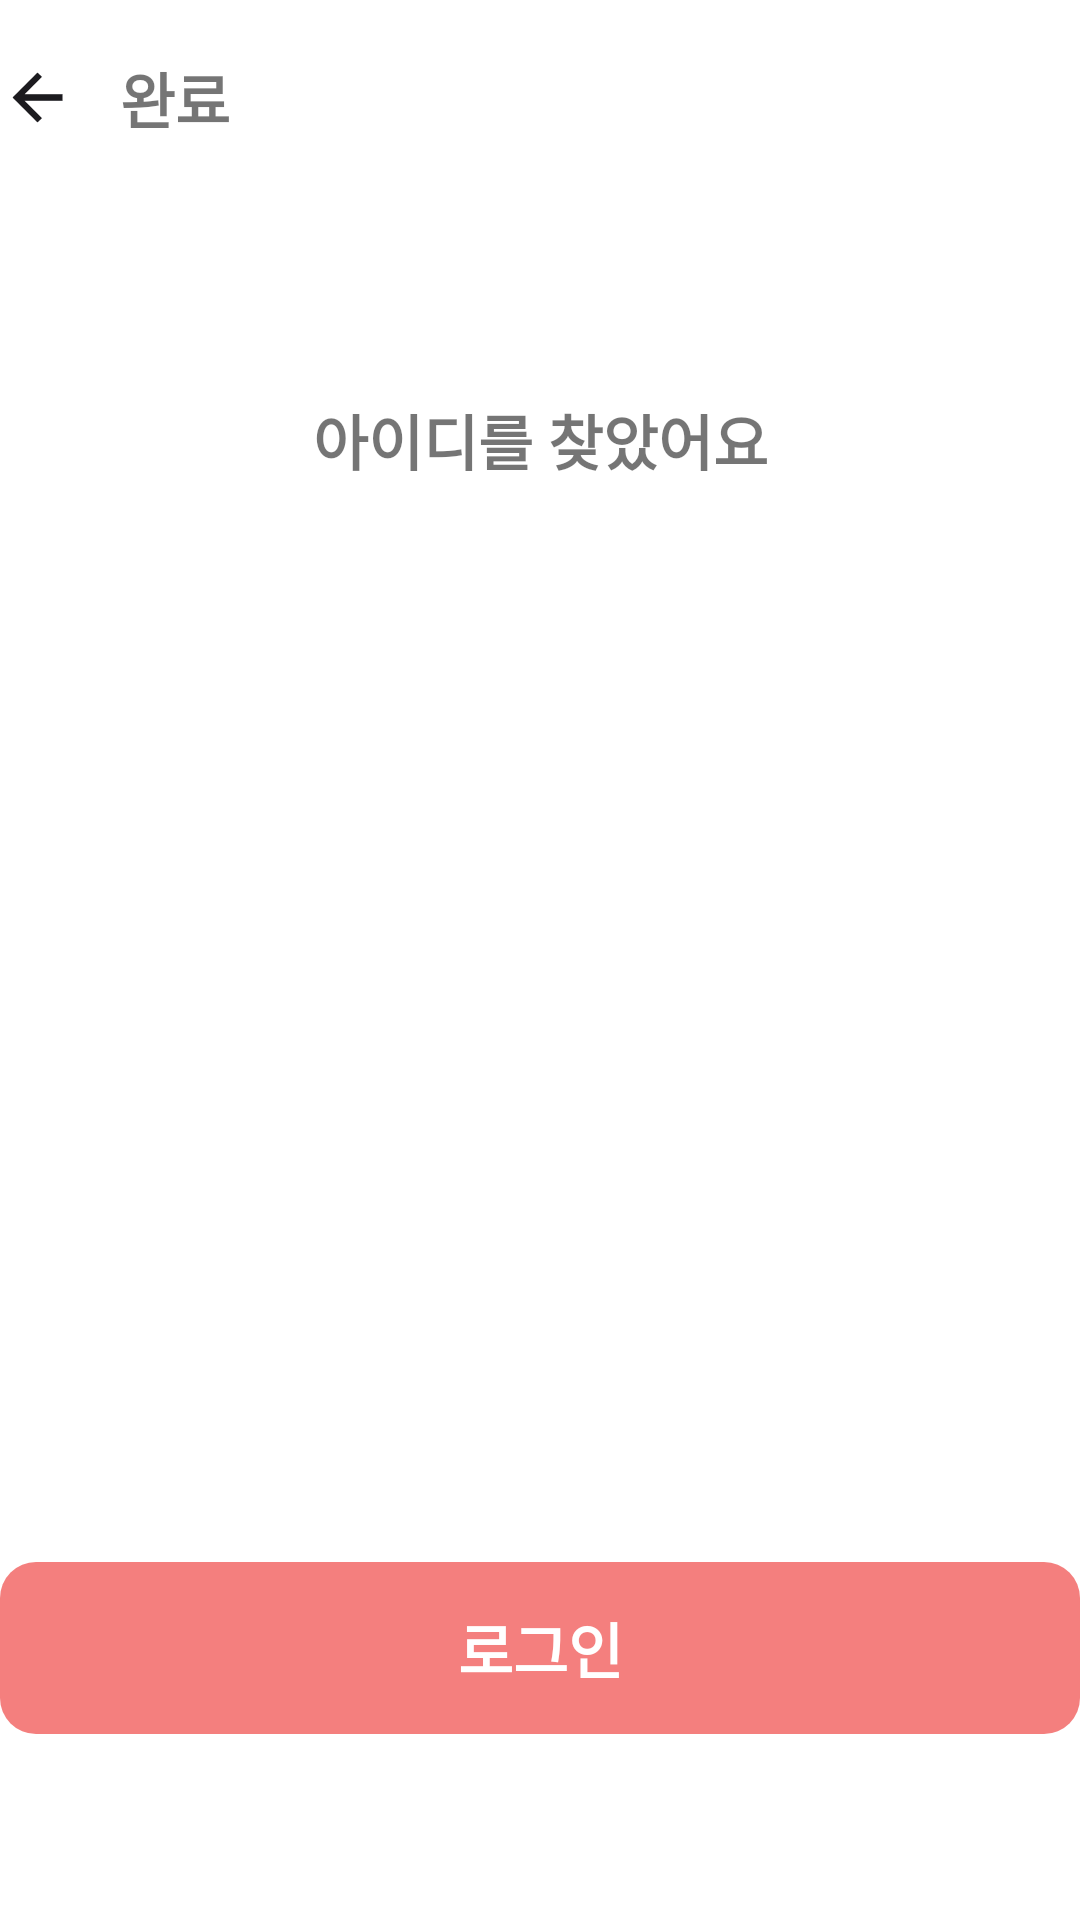

This screen was rendered from an Android layout file. Write that file and the resources it references.
<!-- AndroidManifest.xml: application theme Theme.HBC -->
<!-- res/layout/fragment_forget_id.xml -->
<?xml version="1.0" encoding="utf-8"?>
<androidx.constraintlayout.widget.ConstraintLayout xmlns:android="http://schemas.android.com/apk/res/android"
    android:layout_width="match_parent"
    android:layout_height="match_parent"
    xmlns:app="http://schemas.android.com/apk/res-auto"
    android:background="@color/white"
    android:clickable="true"
    android:layout_marginHorizontal="@dimen/login_margin">
    <ImageView
        android:id="@+id/iv_forget_id_back"
        android:layout_width="25dp"
        android:layout_height="25dp"
        app:layout_constraintTop_toTopOf="parent"
        app:layout_constraintLeft_toLeftOf="parent"
        app:layout_constraintRight_toLeftOf="@id/tv_forget_id_title"
        android:src="@drawable/ic_back"
        android:layout_marginTop="@dimen/login_margin">
    </ImageView>
    <TextView
        android:id="@+id/tv_forget_id_title"
        android:layout_width="wrap_content"
        android:layout_height="wrap_content"
        app:layout_constraintLeft_toRightOf="@id/iv_forget_id_back"
        app:layout_constraintTop_toTopOf="@id/iv_forget_id_back"
        app:layout_constraintBottom_toBottomOf="@id/iv_forget_id_back"
        android:text="완료"
        android:textSize="20sp"
        android:textStyle="bold"
        android:layout_marginLeft="15dp">
    </TextView>

    <TextView
        android:id="@+id/tv_forget_id_subtitle"
        android:layout_width="wrap_content"
        android:layout_height="wrap_content"
        app:layout_constraintTop_toTopOf="parent"
        app:layout_constraintLeft_toLeftOf="parent"
        app:layout_constraintRight_toRightOf="parent"
        app:layout_constraintBottom_toTopOf="@id/tv_forget_id_id"
        android:text="아이디를 찾았어요"
        android:textSize="20sp"
        android:textStyle="bold"
        android:layout_marginTop="@dimen/login_subtitle_margin">
    </TextView>
    <TextView
        android:id="@+id/tv_forget_id_id"
        android:layout_width="match_parent"
        android:layout_height="wrap_content"
        app:layout_constraintTop_toBottomOf="@id/tv_forget_id_subtitle"
        app:layout_constraintRight_toRightOf="parent"
        app:layout_constraintLeft_toLeftOf="parent"
        app:layout_constraintBottom_toTopOf="@id/tv_forget_id_error"
        android:layout_marginHorizontal="@dimen/login_textfield_margin"
        android:layout_marginTop="@dimen/login_subtitle_to_textfield"
        android:textSize="20sp"
        android:textAlignment="center">
    </TextView>


    <TextView
        android:id="@+id/tv_forget_id_error"
        android:layout_width="match_parent"
        android:layout_height="wrap_content"
        app:layout_constraintTop_toBottomOf="@id/tv_forget_id_id"
        app:layout_constraintLeft_toLeftOf="parent"
        app:layout_constraintRight_toRightOf="parent"
        android:layout_marginTop="@dimen/login_textfield_to_error"
        android:textSize="15sp"
        android:textColor="@color/main_color"
        android:gravity="center">
    </TextView>

    <TextView
        android:id="@+id/tv_forget_id_spacer"
        android:layout_width="match_parent"
        android:layout_height="0dp"
        app:layout_constraintTop_toTopOf="parent"
        app:layout_constraintBottom_toTopOf="@id/tv_forget_id_next"
        app:layout_constraintLeft_toLeftOf="parent">
    </TextView>

    <TextView
        android:id="@+id/tv_forget_id_next"
        android:layout_width="match_parent"
        android:layout_height="wrap_content"
        app:layout_constraintLeft_toLeftOf="parent"
        app:layout_constraintRight_toRightOf="parent"
        app:layout_constraintBottom_toBottomOf="parent"
        app:layout_constraintTop_toBottomOf="@id/tv_forget_id_spacer"
        android:layout_marginTop="18dp"
        android:layout_marginBottom="@dimen/login_next_btn_to_bottom"
        android:text="로그인"
        android:textSize="20sp"
        android:textStyle="bold"
        android:textColor="@color/white"
        android:gravity="center"
        android:background="@drawable/item_highlighted_btn"
        android:paddingVertical="14dp">
    </TextView>


    <com.airbnb.lottie.LottieAnimationView
        android:id="@+id/lav_forget_id_loading"
        android:layout_width="match_parent"
        android:layout_height="match_parent"
        app:layout_constraintTop_toTopOf="parent"
        app:layout_constraintRight_toRightOf="parent"
        app:layout_constraintLeft_toLeftOf="parent"
        app:layout_constraintBottom_toBottomOf="parent"
        app:lottie_fileName="login_loading.json"
        app:lottie_autoPlay="true"
        app:lottie_loop="true"
        android:background="@color/white"
        android:visibility="invisible">

    </com.airbnb.lottie.LottieAnimationView>
</androidx.constraintlayout.widget.ConstraintLayout>
<!-- resources referenced by this layout -->
<resources>
  <color name="main_color">#f47f7e</color>
  <color name="white">#FFFFFFFF</color>
  <dimen name="login_margin">20dp</dimen>
  <dimen name="login_next_btn_to_bottom">62dp</dimen>
  <dimen name="login_subtitle_margin">132dp</dimen>
  <dimen name="login_subtitle_to_textfield">30dp</dimen>
  <dimen name="login_textfield_margin">35dp</dimen>
  <dimen name="login_textfield_to_error">26dp</dimen>
  <!-- drawable ic_back (drawable) -->
  <vector xmlns:android="http://schemas.android.com/apk/res/android"
      android:width="35dp"
      android:height="35dp"
      android:viewportWidth="35"
      android:viewportHeight="35">
    <group>
      <clip-path
          android:pathData="M0,0h35v35h-35z"/>
      <path
          android:pathData="M17.5,29.167L5.833,17.5L17.5,5.833L19.578,7.875L11.411,16.042H29.167V18.958H11.411L19.578,27.125L17.5,29.167Z"
          android:fillColor="#1C1B1F"/>
    </group>
  </vector>
  <!-- drawable item_highlighted_btn (drawable) -->
  <?xml version="1.0" encoding="utf-8"?>
  <shape
      xmlns:android="http://schemas.android.com/apk/res/android"
      android:shape="rectangle">
      <solid android:color="@color/main_color" />
      <corners
          android:radius="12dp">
      </corners>
  </shape>
  <style name="Theme.HBC" parent="Theme.MaterialComponents.Light.NoActionBar">
          
          <item name="colorPrimary">@color/purple_500</item>
          <item name="colorPrimaryVariant">@color/purple_700</item>
          <item name="colorOnPrimary">@color/white</item>
          
          <item name="colorSecondary">@color/teal_200</item>
          <item name="colorSecondaryVariant">@color/teal_700</item>
          <item name="colorOnSecondary">@color/black</item>
          
          <item name="android:statusBarColor">@color/main_color</item>
          
  
          <item name="windowNoTitle">true</item>
      </style>
  <color name="purple_500">#FF6200EE</color>
  <color name="purple_700">#FF3700B3</color>
  <color name="teal_200">#FF03DAC5</color>
  <color name="teal_700">#FF018786</color>
  <color name="black">#FF000000</color>
</resources>
